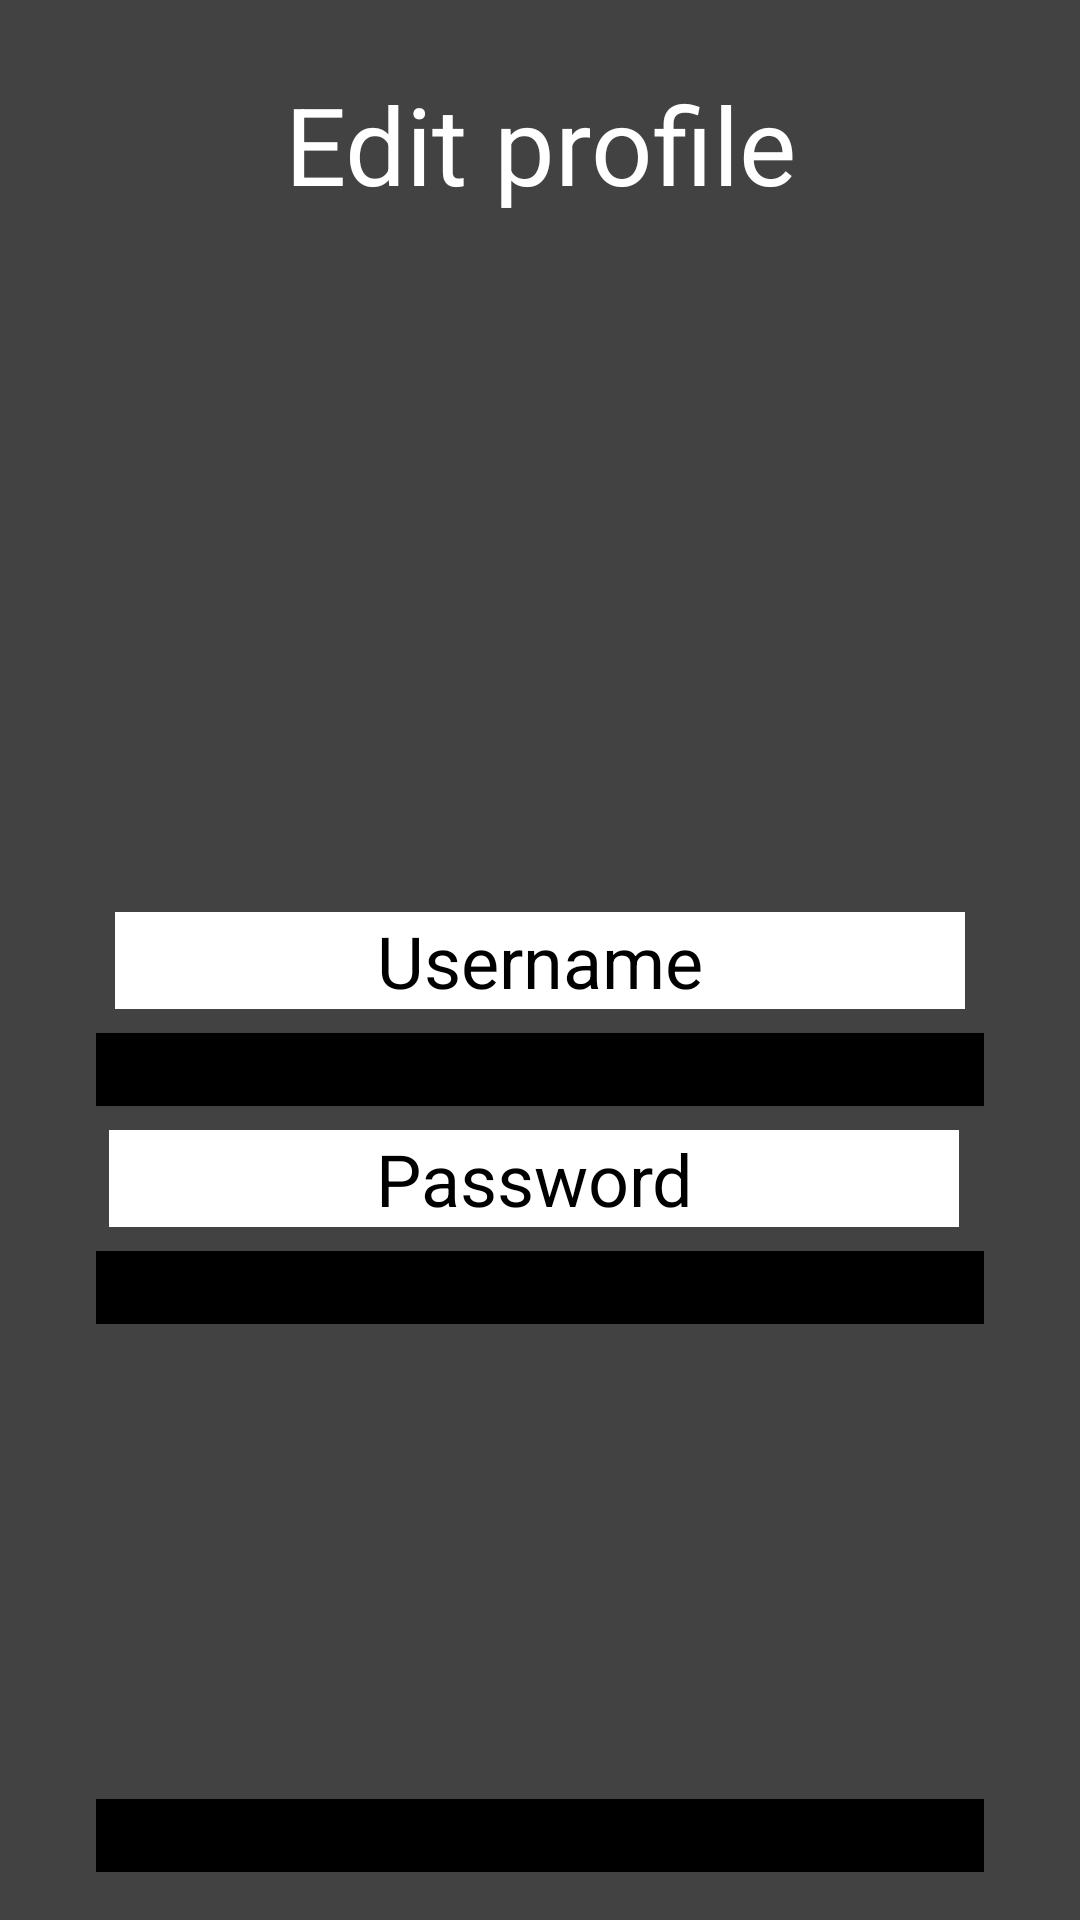

Reconstruct the res/layout file that produces this screen, plus the resources it refers to.
<!-- AndroidManifest.xml: application theme Theme.MobileComputing -->
<!-- res/layout/activity_profile_edit.xml -->
<?xml version="1.0" encoding="utf-8"?>
<androidx.constraintlayout.widget.ConstraintLayout xmlns:android="http://schemas.android.com/apk/res/android"
    xmlns:app="http://schemas.android.com/apk/res-auto"
    xmlns:tools="http://schemas.android.com/tools"
    android:layout_width="match_parent"
    android:layout_height="match_parent"
    android:background="@color/cardview_dark_background"
    tools:context=".ProfileEditActivity">

    <TextView
        android:id="@+id/editprofile_title"
        android:layout_width="0dp"
        android:layout_height="64dp"
        android:layout_marginTop="16dp"
        android:gravity="center_horizontal|center_vertical"
        android:text="@string/editprofile_title"
        android:textColor="@color/white"
        android:textSize="36sp"
        app:layout_constraintEnd_toEndOf="parent"
        app:layout_constraintStart_toStartOf="parent"
        app:layout_constraintTop_toTopOf="parent" />

    <Button
        android:id="@+id/backToProfile"
        android:layout_width="0dp"
        android:layout_height="wrap_content"
        android:layout_marginStart="32dp"
        android:layout_marginLeft="32dp"
        android:layout_marginEnd="32dp"
        android:layout_marginRight="32dp"
        android:layout_marginBottom="16dp"
        android:background="@color/black"
        android:text="@string/action_profileedit_backtoprofile"
        android:textSize="18sp"
        app:backgroundTint="@color/teal_700"
        app:layout_constraintBottom_toBottomOf="parent"
        app:layout_constraintEnd_toEndOf="parent"
        app:layout_constraintStart_toStartOf="parent" />

    <Button
        android:id="@+id/changeUsername"
        android:layout_width="0dp"
        android:layout_height="wrap_content"
        android:layout_marginStart="32dp"
        android:layout_marginLeft="32dp"
        android:layout_marginTop="8dp"
        android:layout_marginEnd="32dp"
        android:layout_marginRight="32dp"
        android:background="@color/black"
        android:text="@string/action_profiledit_changeusername"
        android:textSize="18sp"
        app:backgroundTint="@color/teal_700"
        app:layout_constraintEnd_toEndOf="parent"
        app:layout_constraintHorizontal_bias="0.031"
        app:layout_constraintStart_toStartOf="parent"
        app:layout_constraintTop_toBottomOf="@+id/editProfileUsername" />

    <Button
        android:id="@+id/changePassword"
        android:layout_width="0dp"
        android:layout_height="wrap_content"
        android:layout_marginStart="32dp"
        android:layout_marginLeft="32dp"
        android:layout_marginTop="8dp"
        android:layout_marginEnd="32dp"
        android:layout_marginRight="32dp"
        android:background="@color/black"
        android:text="@string/action_profiledit_changepassword"
        android:textSize="18sp"
        app:backgroundTint="@color/teal_700"
        app:layout_constraintEnd_toEndOf="parent"
        app:layout_constraintHorizontal_bias="0.031"
        app:layout_constraintStart_toStartOf="parent"
        app:layout_constraintTop_toBottomOf="@+id/editProfilePassword" />

    <EditText
        android:id="@+id/editProfileUsername"
        android:layout_width="wrap_content"
        android:layout_height="wrap_content"
        android:layout_marginStart="32dp"
        android:layout_marginLeft="32dp"
        android:layout_marginEnd="32dp"
        android:layout_marginRight="32dp"
        android:background="@color/white"
        android:ellipsize="start"
        android:ems="10"
        android:gravity="center_horizontal"
        android:hint="@string/prompt_username"
        android:inputType="textPersonName"
        android:textSize="24sp"
        app:layout_constraintBottom_toBottomOf="parent"
        app:layout_constraintEnd_toEndOf="parent"
        app:layout_constraintStart_toStartOf="parent"
        app:layout_constraintTop_toTopOf="parent" />

    <EditText
        android:id="@+id/editProfilePassword"
        android:layout_width="wrap_content"
        android:layout_height="wrap_content"
        android:layout_marginStart="91dp"
        android:layout_marginLeft="91dp"
        android:layout_marginTop="8dp"
        android:layout_marginEnd="95dp"
        android:layout_marginRight="95dp"
        android:background="@color/white"
        android:ellipsize="start"
        android:ems="10"
        android:gravity="center_horizontal"
        android:hint="@string/prompt_password"
        android:inputType="textPersonName"
        android:textSize="24sp"
        app:layout_constraintEnd_toEndOf="parent"
        app:layout_constraintStart_toStartOf="parent"
        app:layout_constraintTop_toBottomOf="@+id/changeUsername" />
</androidx.constraintlayout.widget.ConstraintLayout>
<!-- resources referenced by this layout -->
<resources>
  <color name="black">#FF000000</color>
  <color name="teal_700">#FF018786</color>
  <color name="white">#FFFFFFFF</color>
  <string name="action_profiledit_changepassword">Change password</string>
  <string name="action_profiledit_changeusername">Change username</string>
  <string name="action_profileedit_backtoprofile">Back to Profile</string>
  <string name="editprofile_title">Edit profile</string>
  <string name="prompt_password">Password</string>
  <string name="prompt_username">Username</string>
</resources>
